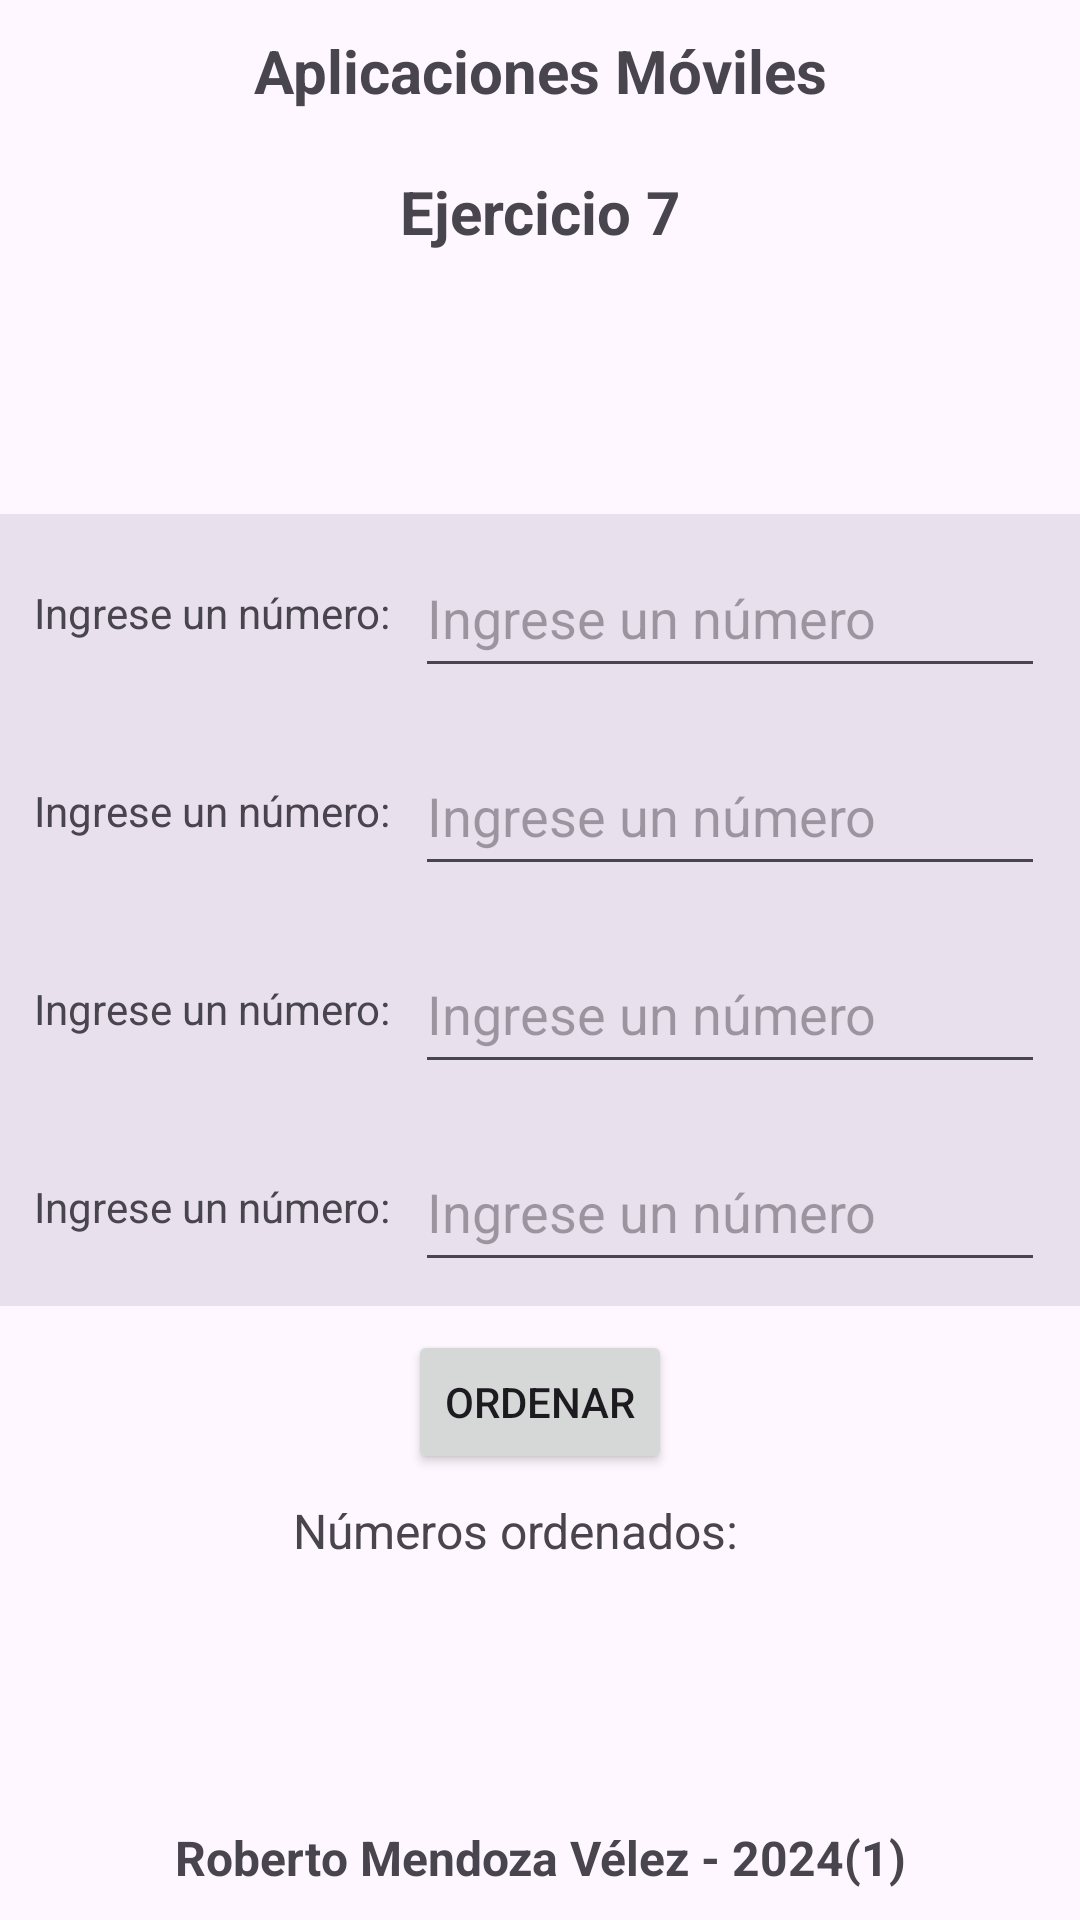

This screen was rendered from an Android layout file. Write that file and the resources it references.
<!-- AndroidManifest.xml: application theme Theme.AppMovPractica1 -->
<!-- res/layout/activity_ejercicio7.xml -->
<?xml version="1.0" encoding="utf-8"?>
<LinearLayout xmlns:android="http://schemas.android.com/apk/res/android"
    xmlns:app="http://schemas.android.com/apk/res-auto"
    xmlns:tools="http://schemas.android.com/tools"
    android:id="@+id/main"
    android:layout_width="match_parent"
    android:layout_height="match_parent"
    android:orientation="vertical"
    tools:context=".Ejercicio7">

    <LinearLayout
        android:layout_width="match_parent"
        android:layout_height="wrap_content"
        android:orientation="vertical"
        android:visibility="visible">

        <TextView
            android:id="@+id/id_header"
            android:layout_width="match_parent"
            android:layout_height="0dp"
            android:layout_marginTop="10dp"
            android:layout_marginBottom="10dp"
            android:layout_weight="1"
            android:text="@string/texto_header_1"
            android:textAlignment="center"
            android:textSize="20sp"
            android:textStyle="bold" />

    </LinearLayout>

    <LinearLayout
        android:layout_width="match_parent"
        android:layout_height="wrap_content"
        android:orientation="vertical"
        android:visibility="visible">

        <TextView
            android:id="@+id/id_num_ejercicio"
            android:layout_width="match_parent"
            android:layout_height="0dp"
            android:layout_marginTop="10dp"
            android:layout_marginBottom="10dp"
            android:layout_weight="1"
            android:text="@string/texto_ejercicio7"
            android:textAlignment="center"
            android:textSize="20sp"
            android:textStyle="bold" />
    </LinearLayout>

    <LinearLayout
        android:id="@+id/linearLayout"
        android:layout_width="match_parent"
        android:layout_height="0dp"
        android:layout_weight="1"
        android:gravity="center"
        android:orientation="vertical"
        app:layout_constraintEnd_toEndOf="parent"
        app:layout_constraintStart_toStartOf="parent"
        app:layout_constraintTop_toTopOf="parent">

        <LinearLayout
            android:layout_width="match_parent"
            android:layout_height="wrap_content"
            android:background="#256B5D83"
            android:gravity="center"
            android:orientation="horizontal">

            <TextView
                android:layout_width="wrap_content"
                android:layout_height="wrap_content"
                android:layout_marginStart="4dp"
                android:layout_marginTop="8dp"
                android:layout_marginEnd="4dp"
                android:layout_marginBottom="8dp"
                android:text="@string/texto1_ingreso_ejer7" />

            <EditText
                android:id="@+id/id_numero1"
                android:layout_width="wrap_content"
                android:layout_height="50dp"
                android:layout_marginStart="4dp"
                android:layout_marginTop="8dp"
                android:layout_marginEnd="4dp"
                android:layout_marginBottom="8dp"
                android:ems="10"
                android:hint="@string/texto1_hint_ingreso_ejer7"
                android:inputType="number" />

        </LinearLayout>

        <LinearLayout
            style="?android:attr/buttonBarStyle"
            android:layout_width="match_parent"
            android:layout_height="wrap_content"
            android:background="#256B5D83"
            android:gravity="center"
            android:orientation="horizontal">

            <TextView
                android:id="@+id/textView"
                android:layout_width="wrap_content"
                android:layout_height="wrap_content"
                android:layout_marginStart="4dp"
                android:layout_marginTop="8dp"
                android:layout_marginEnd="4dp"
                android:layout_marginBottom="8dp"
                android:text="@string/texto1_ingreso_ejer7" />

            <EditText
                android:id="@+id/id_numero2"
                android:layout_width="wrap_content"
                android:layout_height="50dp"
                android:layout_marginStart="4dp"
                android:layout_marginTop="8dp"
                android:layout_marginEnd="4dp"
                android:layout_marginBottom="8dp"
                android:ems="10"
                android:hint="@string/texto1_hint_ingreso_ejer7"
                android:inputType="number" />

        </LinearLayout>

        <LinearLayout
            android:layout_width="match_parent"
            android:layout_height="wrap_content"
            android:background="#256B5D83"
            android:gravity="center"
            android:orientation="horizontal">

            <TextView
                android:layout_width="wrap_content"
                android:layout_height="wrap_content"
                android:layout_marginStart="4dp"
                android:layout_marginTop="8dp"
                android:layout_marginEnd="4dp"
                android:layout_marginBottom="8dp"
                android:text="@string/texto1_ingreso_ejer7" />

            <EditText
                android:id="@+id/id_numero3"
                android:layout_width="wrap_content"
                android:layout_height="50dp"
                android:layout_marginStart="4dp"
                android:layout_marginTop="8dp"
                android:layout_marginEnd="4dp"
                android:layout_marginBottom="8dp"
                android:ems="10"
                android:hint="@string/texto1_hint_ingreso_ejer7"
                android:inputType="number" />

        </LinearLayout>

        <LinearLayout
            android:layout_width="match_parent"
            android:layout_height="wrap_content"
            android:background="#256B5D83"
            android:gravity="center"
            android:orientation="horizontal">

            <TextView
                android:layout_width="wrap_content"
                android:layout_height="wrap_content"
                android:layout_marginStart="4dp"
                android:layout_marginTop="8dp"
                android:layout_marginEnd="4dp"
                android:layout_marginBottom="8dp"
                android:text="@string/texto1_ingreso_ejer7" />

            <EditText
                android:id="@+id/id_numero4"
                android:layout_width="wrap_content"
                android:layout_height="50dp"
                android:layout_marginStart="4dp"
                android:layout_marginTop="8dp"
                android:layout_marginEnd="4dp"
                android:layout_marginBottom="8dp"
                android:ems="10"
                android:hint="@string/texto1_hint_ingreso_ejer7"
                android:inputType="number" />

        </LinearLayout>

        <LinearLayout
            android:layout_width="match_parent"
            android:layout_height="wrap_content"
            android:gravity="center"
            android:orientation="vertical">

            <Button
                android:id="@+id/id_boton_calcular"
                android:layout_width="wrap_content"
                android:layout_height="0dp"
                android:layout_marginTop="8dp"
                android:layout_marginBottom="8dp"
                android:layout_weight="1"
                android:onClick="ordenar"
                android:text="@string/texto_boton_ordenar" />
        </LinearLayout>

        <LinearLayout
            android:layout_width="match_parent"
            android:layout_height="wrap_content"
            android:gravity="center"
            android:orientation="horizontal">

            <TextView
                android:id="@+id/textView4"
                android:layout_width="wrap_content"
                android:layout_height="wrap_content"
                android:text="@string/texto1_resultado_ejer7"
                android:textSize="16sp" />

            <TextView
                android:id="@+id/id_texto_resultado"
                android:layout_width="wrap_content"
                android:layout_height="wrap_content"
                android:layout_marginStart="8dp"
                android:layout_marginEnd="8dp"
                android:text="@string/texto_resultado_vacio"
                android:textSize="16sp" />
        </LinearLayout>

    </LinearLayout>

    <LinearLayout
        android:layout_width="match_parent"
        android:layout_height="wrap_content"
        android:orientation="vertical">

        <TextView
            android:id="@+id/id_footer"
            android:layout_width="match_parent"
            android:layout_height="0dp"
            android:layout_marginTop="10dp"
            android:layout_marginBottom="10dp"
            android:layout_weight="1"
            android:text="@string/texto_header_2"
            android:textAlignment="center"
            android:textSize="16sp"
            android:textStyle="bold" />
    </LinearLayout>
</LinearLayout>
<!-- resources referenced by this layout -->
<resources>
  <string name="texto1_hint_ingreso_ejer7">Ingrese un número</string>
  <string name="texto1_ingreso_ejer7">Ingrese un número: </string>
  <string name="texto1_resultado_ejer7">Números ordenados: </string>
      //-----Ejercicio 8-----
  <string name="texto_boton_ordenar">ORDENAR</string>
  
  
      //-----TextView vacio para mostrar-----
  <string name="texto_ejercicio7">Ejercicio 7</string>
  <string name="texto_header_1">Aplicaciones Móviles</string>
  <string name="texto_header_2">Roberto Mendoza Vélez - 2024(1)</string>
  
      //-----Botones-----
  <string name="texto_resultado_vacio">  </string>
  
      //-----Ejercicio 1-----
  <style name="Theme.AppMovPractica1" parent="Base.Theme.AppMovPractica1" />
  <style name="Base.Theme.AppMovPractica1" parent="Theme.Material3.DayNight.NoActionBar">
          
  
          
      </style>
</resources>
